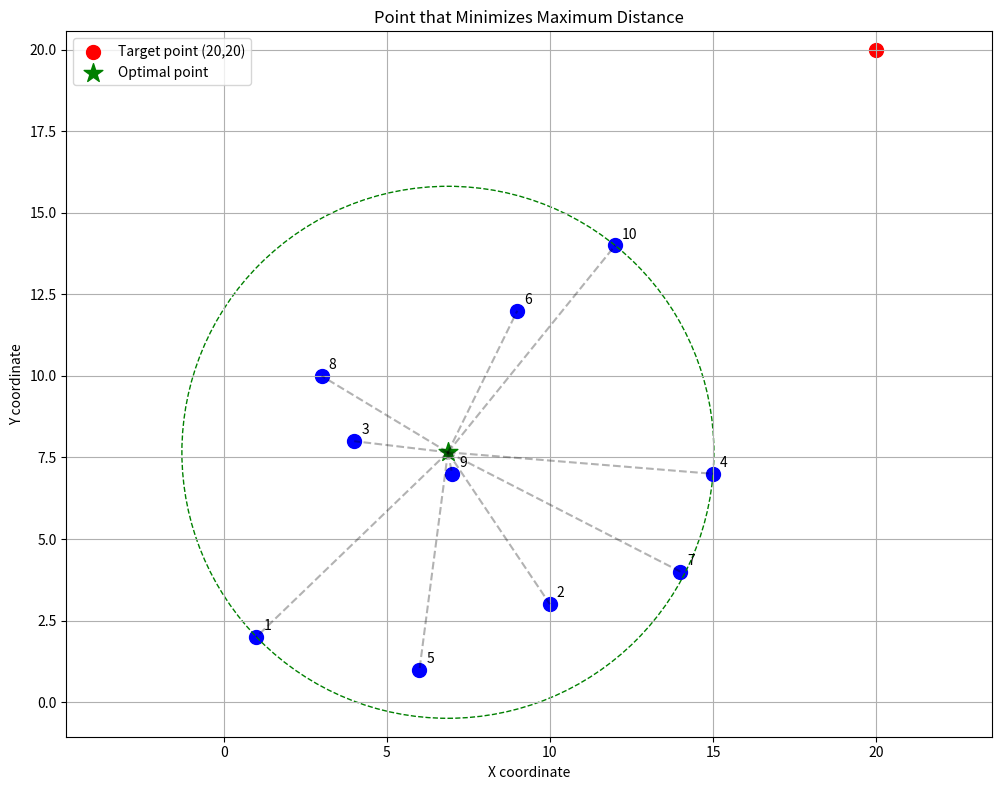

Reproduce this figure in Python.
import numpy as np
import matplotlib.pyplot as plt
from scipy.optimize import minimize

# Given points
points = [
    (1, 2),
    (10, 3),
    (4, 8),
    (15, 7),
    (6, 1),
    (9, 12),
    (14, 4),
    (3, 10),
    (7, 7),
    (12, 14)
]

# Target point
target = (20, 20)

# 1. Calculate distances between (20,20) and each point
print("1. Calculate distances between (20,20) and each point:")
distances = []
for i, point in enumerate(points, 1):
    dist = np.sqrt((target[0] - point[0])**2 + (target[1] - point[1])**2)
    distances.append(dist)
    print(f"Point {i}{point} distance to (20,20): {dist:.2f}")

# 2. Find a point that minimizes the maximum distance to all points

# Define objective function: calculate the maximum distance to all points
def max_distance(point, points):
    max_dist = 0
    for p in points:
        dist = np.sqrt((point[0] - p[0])**2 + (point[1] - p[1])**2)
        if dist > max_dist:
            max_dist = dist
    return max_dist

# Use scipy's minimize function to solve
initial_guess = np.mean(points, axis=0)  # Use the average of all points as initial guess

result = minimize(
    lambda x: max_distance(x, points),
    initial_guess,
    method='Nelder-Mead',
    options={'xatol': 1e-8, 'fatol': 1e-8, 'maxiter': 1000}
)

minimax_point = result.x
min_max_distance = result.fun

print("\n2. Find the point that minimizes the maximum distance:")
print(f"Optimal point coordinates: ({minimax_point[0]:.4f}, {minimax_point[1]:.4f})")
print(f"Minimized maximum distance: {min_max_distance:.4f}")

# Verify results: calculate distances from optimal point to each point
print("\nDistances from optimal point to each point:")
for i, point in enumerate(points, 1):
    dist = np.sqrt((minimax_point[0] - point[0])**2 + (minimax_point[1] - point[1])**2)
    print(f"Distance to point {i}{point}: {dist:.4f}")

# Visualize results
plt.figure(figsize=(10, 8))

# Plot all given points
for i, point in enumerate(points, 1):
    plt.scatter(point[0], point[1], color='blue', s=100)
    plt.annotate(f"{i}", (point[0], point[1]), xytext=(5, 5), textcoords='offset points')

# Plot target point (20,20)
plt.scatter(target[0], target[1], color='red', s=100, label='Target point (20,20)')

# Plot optimal point
plt.scatter(minimax_point[0], minimax_point[1], color='green', marker='*', s=200, label='Optimal point')

# Draw the minimum enclosing circle
circle = plt.Circle((minimax_point[0], minimax_point[1]), min_max_distance, color='green', fill=False, linestyle='--')
plt.gca().add_patch(circle)

# Draw lines from optimal point to each point
for point in points:
    plt.plot([minimax_point[0], point[0]], [minimax_point[1], point[1]], 'k--', alpha=0.3)

plt.grid(True)
plt.legend()
plt.title('Point that Minimizes Maximum Distance')
plt.xlabel('X coordinate')
plt.ylabel('Y coordinate')
plt.axis('equal')
plt.tight_layout()
plt.show()
